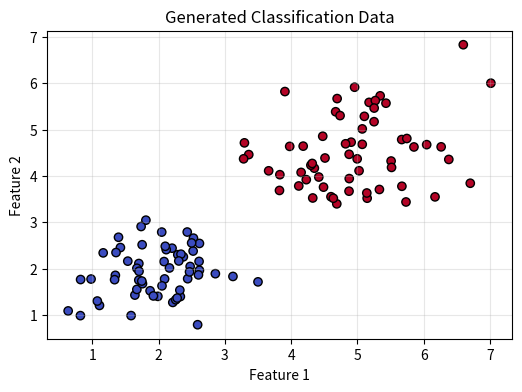
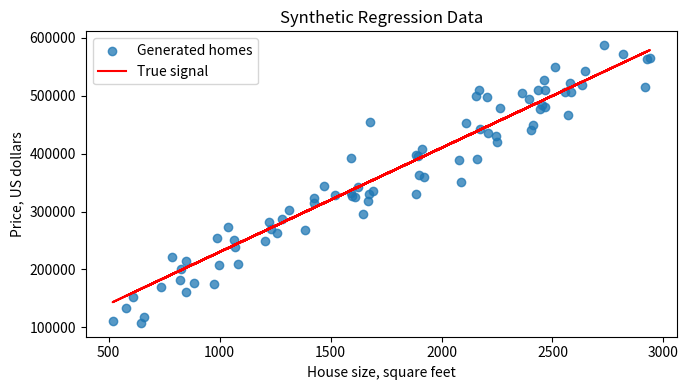
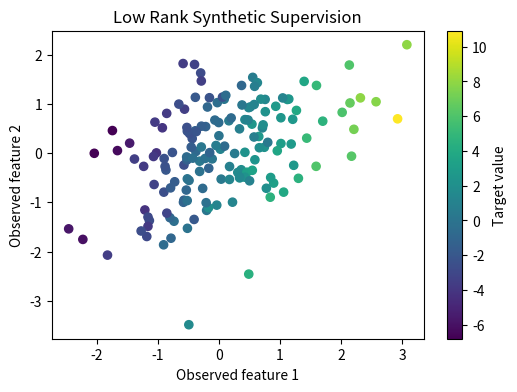
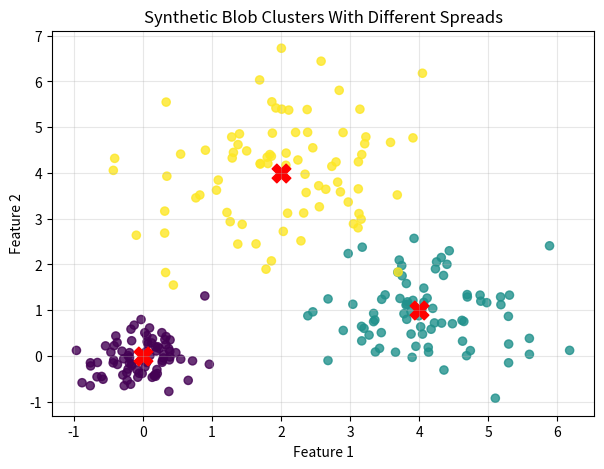
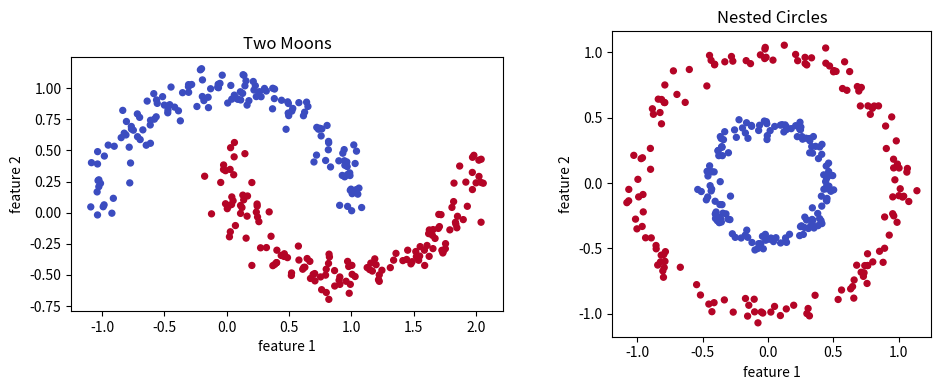
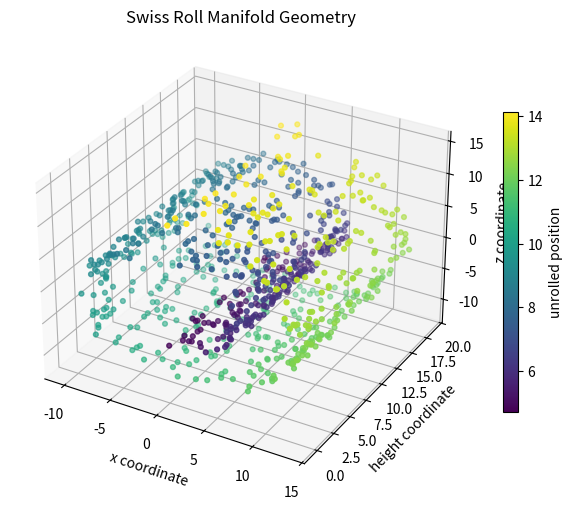

Generate these figures, in order, with matplotlib:
#@title Python Code - Classification Data

# Generate simple synthetic classification data.
# Visualize classes using two features.
# Keep output short and beginner friendly.

import numpy as np
import matplotlib.pyplot as plt

# Create a deterministic random generator.
rng = np.random.default_rng(42)

# Choose small class sizes.
class_zero_count = 60
class_one_count = 60

# Define two class centers.
center_zero = np.array([2.0, 2.0])
center_one = np.array([5.0, 4.5])

# Generate two compact feature clouds.
class_zero = rng.normal(center_zero, 0.7, (class_zero_count, 2))
class_one = rng.normal(center_one, 0.8, (class_one_count, 2))

# Combine features and labels.
features = np.vstack([class_zero, class_one])
labels = np.array([0] * class_zero_count + [1] * class_one_count)

# Validate the generated dataset shape.
assert features.shape == (120, 2)
assert labels.shape == (120,)

# Print a compact dataset summary.
print("Synthetic classification dataset")
print(f"Rows: {features.shape[0]}, features: {features.shape[1]}")
print(f"Class 0 count: {(labels == 0).sum()}")
print(f"Class 1 count: {(labels == 1).sum()}")

# Plot the two generated classes.
plt.figure(figsize=(6, 4))
plt.scatter(features[:, 0], features[:, 1], c=labels, cmap="coolwarm", edgecolor="black")

# Add readable plot labels.
plt.title("Generated Classification Data")
plt.xlabel("Feature 1")
plt.ylabel("Feature 2")

# Display one clear teaching plot.
plt.grid(True, alpha=0.3)
plt.show()



#@title Python Code - Regression Data

# Synthetic regression data supports supervised learning.
# Signal and noise are controlled here.
# One plot reveals the generated relationship.

import numpy as np
import matplotlib.pyplot as plt

# Create a deterministic random number generator.
rng = np.random.default_rng(42)

# Generate one feature representing house size.
size_sqft = rng.uniform(500, 3000, 80)

# Create a smooth signal plus random noise.
true_price = 50_000 + 180 * size_sqft
noise = rng.normal(0, 35_000, size_sqft.size)
price_usd = true_price + noise

# Validate matching feature and target lengths.
assert size_sqft.shape == price_usd.shape
assert size_sqft.size == 80

# Summarize the generated regression dataset.
print(f"Samples: {size_sqft.size}")
print(f"Feature: house size in square feet")
print(f"Target: price in US dollars")
print(f"Noise standard deviation: about $35,000")

# Draw the noisy observations and true signal.
plt.figure(figsize=(7, 4))
plt.scatter(size_sqft, price_usd, alpha=0.75, label="Generated homes")
plt.plot(size_sqft, true_price, color="red", label="True signal")

# Label the regression geometry clearly.
plt.title("Synthetic Regression Data")
plt.xlabel("House size, square feet")
plt.ylabel("Price, US dollars")
plt.legend()

# Display exactly one teaching plot.
plt.tight_layout()
plt.show()



#@title Python Code - Low Rank Data

# Low rank data hides compact structure.
# Many features share few latent causes.
# This example visualizes synthetic supervision.

# Import numerical and plotting tools.
import numpy as np
import matplotlib.pyplot as plt

# Create a deterministic random generator.
rng = np.random.default_rng(42)

# Set small synthetic dataset dimensions.
n_samples, n_features, rank = 160, 12, 2

# Validate dimensions before generating arrays.
assert rank < n_features < n_samples

# Generate hidden low dimensional factors.
latent = rng.normal(size=(n_samples, rank))

# Mix hidden factors into many observed features.
weights = rng.normal(size=(rank, n_features))

# Add small measurement noise to features.
noise = rng.normal(scale=0.15, size=(n_samples, n_features))

# Build observed high dimensional data.
X = latent @ weights + noise

# Create a supervised target from hidden factors.
y = 3.0 * latent[:, 0] - 1.5 * latent[:, 1]

# Add small target noise for realism.
y = y + rng.normal(scale=0.4, size=n_samples)

# Estimate feature variance directions using SVD.
centered = X - X.mean(axis=0, keepdims=True)

# Compute singular values without training models.
_, singular_values, _ = np.linalg.svd(centered, full_matrices=False)

# Convert singular values into explained variance ratios.
variance = singular_values**2 / np.sum(singular_values**2)

# Print compact summary under output limits.
print(f"Observed shape: {X.shape}")
print(f"Hidden rank used: {rank}")
print(f"Top two variance share: {variance[:2].sum():.2%}")
print(f"Target range: {y.min():.2f} to {y.max():.2f}")

# Project data onto first two observed features.
fig, ax = plt.subplots(figsize=(6, 4))

# Color points by supervised target value.
scatter = ax.scatter(X[:, 0], X[:, 1], c=y, cmap="viridis", s=35)

# Label the low rank visualization.
ax.set_title("Low Rank Synthetic Supervision")
ax.set_xlabel("Observed feature 1")
ax.set_ylabel("Observed feature 2")

# Add colorbar showing target values.
fig.colorbar(scatter, ax=ax, label="Target value")

# Display the single teaching plot.
plt.show()



#@title Python Code - Blob Clusters

# Blob clusters show simple synthetic geometry.
# We generate points around chosen centers.
# Colors reveal separation and overlap visually.

import numpy as np
import matplotlib.pyplot as plt

# Create a deterministic random number generator.
rng = np.random.default_rng(seed=42)

# Define cluster centers in feature space.
centers = np.array([[0, 0], [4, 1], [2, 4]])

# Define different spreads for each cluster.
spreads = np.array([0.45, 0.75, 1.05])

# Choose a small number of points.
points_per_cluster = 80

# Store generated points and labels.
all_points = []
all_labels = []

# Generate one Gaussian blob per center.
for label, center in enumerate(centers):
    noise = rng.normal(size=(points_per_cluster, 2))
    blob = center + noise * spreads[label]
    all_points.append(blob)
    all_labels.extend([label] * points_per_cluster)

# Combine lists into compact arrays.
X = np.vstack(all_points)
y = np.array(all_labels)

# Validate the generated dataset shape.
assert X.shape == (240, 2)
assert y.shape == (240,)

# Print a short summary for learners.
print("Generated 240 points in three blob clusters.")
print("Larger spread creates more overlap between groups.")

# Create one plot showing blob geometry.
fig, ax = plt.subplots(figsize=(7, 5))

# Plot points colored by their true cluster.
scatter = ax.scatter(X[:, 0], X[:, 1], c=y, cmap="viridis", s=35, alpha=0.8)

# Mark the intended cluster centers clearly.
ax.scatter(centers[:, 0], centers[:, 1], c="red", marker="X", s=180)

# Add labels and a readable title.
ax.set_title("Synthetic Blob Clusters With Different Spreads")
ax.set_xlabel("Feature 1")
ax.set_ylabel("Feature 2")

# Add a simple grid for geometry reading.
ax.grid(True, alpha=0.3)
plt.show()



#@title Python Code - Moons and Circles

# Synthetic shapes reveal nonlinear data geometry.
# Moons and circles challenge straight boundaries.
# Noise makes ideal patterns more realistic.

# Import numerical and plotting tools.
import numpy as np
import matplotlib.pyplot as plt

# Set deterministic randomness for repeatable results.
rng = np.random.default_rng(42)

# Choose small sample sizes for quick plotting.
n_samples = 300
half_samples = n_samples // 2

# Create angles for two interleaving moons.
moon_angles = rng.uniform(0, np.pi, half_samples)
moon_noise = rng.normal(0, 0.08, (n_samples, 2))

# Build the upper crescent coordinates.
upper_x = np.cos(moon_angles)
upper_y = np.sin(moon_angles)

# Build the lower crescent coordinates.
lower_x = 1 - np.cos(moon_angles)
lower_y = 0.5 - np.sin(moon_angles)

# Combine moon coordinates and labels.
moons = np.vstack((np.c_[upper_x, upper_y], np.c_[lower_x, lower_y]))
moon_labels = np.r_[np.zeros(half_samples), np.ones(half_samples)]

# Add noise after validating the shape.
assert moons.shape == moon_noise.shape
moons = moons + moon_noise

# Create angles and radii for nested circles.
circle_angles = rng.uniform(0, 2 * np.pi, half_samples)
inner_radius = rng.normal(0.45, 0.04, half_samples)

# Create outer circle radius values.
outer_radius = rng.normal(1.0, 0.05, half_samples)
circle_radii = np.r_[inner_radius, outer_radius]

# Duplicate angles for both circle classes.
all_angles = np.r_[circle_angles, circle_angles]
circle_labels = np.r_[np.zeros(half_samples), np.ones(half_samples)]

# Convert polar circle coordinates into Cartesian coordinates.
circles = np.c_[circle_radii * np.cos(all_angles), circle_radii * np.sin(all_angles)]

# Validate generated dataset sizes before plotting.
assert moons.shape == (n_samples, 2)
assert circles.shape == (n_samples, 2)

# Create one figure with two teaching panels.
fig, axes = plt.subplots(1, 2, figsize=(10, 4))

# Plot moons to show curved class separation.
axes[0].scatter(moons[:, 0], moons[:, 1], c=moon_labels, cmap="coolwarm", s=18)
axes[0].set_title("Two Moons")
axes[0].set_aspect("equal")

# Plot circles to show radial class separation.
axes[1].scatter(circles[:, 0], circles[:, 1], c=circle_labels, cmap="coolwarm", s=18)
axes[1].set_title("Nested Circles")
axes[1].set_aspect("equal")

# Add shared labels and compact spacing.
for axis in axes:
    axis.set_xlabel("feature 1")
    axis.set_ylabel("feature 2")

# Print a short interpretation for learners.
print("Moons separate by curved bands, not one straight line.")
print("Circles separate mostly by radius from the center.")
print("Added noise makes both patterns more realistic.")

# Display exactly one plot for visual comparison.
plt.tight_layout()
plt.show()



#@title Python Code - Swiss Roll Manifold

# Generate a Swiss roll manifold.
# Color reveals the hidden unrolled direction.
# Visualize curved geometry in three dimensions.

# No extra installations are required.

# Import numerical and plotting tools.
import numpy as np
import matplotlib.pyplot as plt

# Create deterministic random values.
rng = np.random.default_rng(42)
n_samples = 900
noise_scale = 0.35

# Validate the chosen sample size.
if n_samples < 10:
    raise ValueError("n_samples must be at least ten")

# Generate the spiral angle values.
t = 1.5 * np.pi * (1 + 2 * rng.random(n_samples))
height = 18 * rng.random(n_samples)
noise = noise_scale * rng.normal(size=(n_samples, 3))

# Convert the sheet into three dimensions.
x = t * np.cos(t)
y = height
z = t * np.sin(t)

# Stack coordinates into one array.
points = np.column_stack((x, y, z)) + noise
assert points.shape == (n_samples, 3)

# Print a compact dataset summary.
print(f"Swiss roll points: {points.shape[0]} samples, {points.shape[1]} features")
print("Color follows the hidden unrolled spiral coordinate.")

# Build one three dimensional plot.
fig = plt.figure(figsize=(8, 6))
ax = fig.add_subplot(111, projection="3d")

# Draw points colored by manifold position.
scatter = ax.scatter(points[:, 0], points[:, 1], points[:, 2], c=t, cmap="viridis", s=12)
ax.set_title("Swiss Roll Manifold Geometry")
ax.set_xlabel("x coordinate")

# Label remaining axes clearly.
ax.set_ylabel("height coordinate")
ax.set_zlabel("z coordinate")
fig.colorbar(scatter, ax=ax, shrink=0.65, label="unrolled position")

# Show the single teaching visualization.
plt.show()
